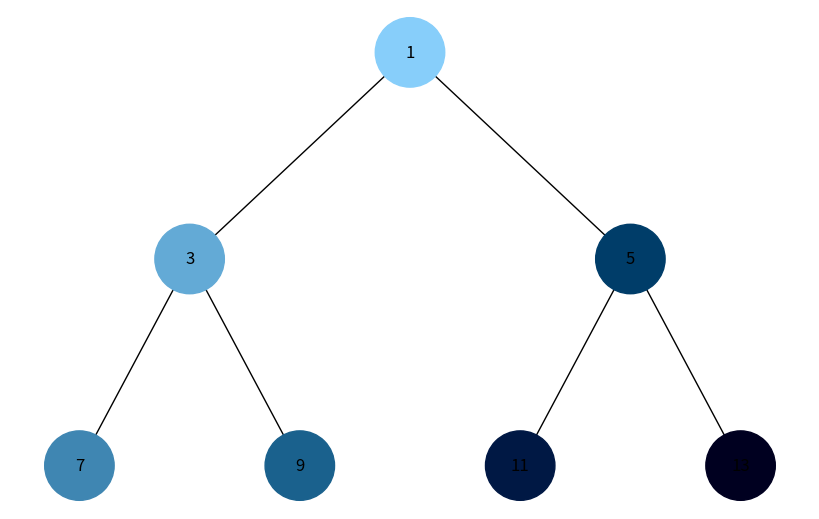
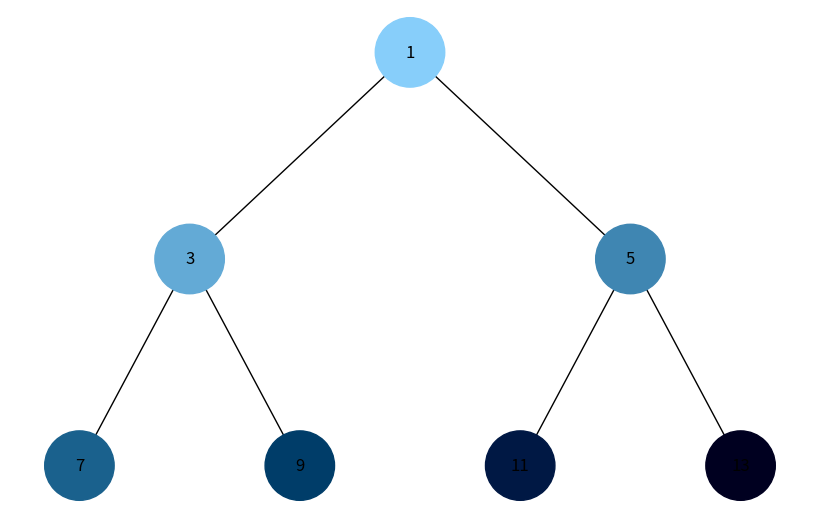

Write the Python code that produced these figures, in order.
import uuid
import networkx as nx
import matplotlib.pyplot as plt


class Node:
    def __init__(self, key, color="skyblue"):
        self.left = None
        self.right = None
        self.val = key
        self.color = color  # Додатковий аргумент для зберігання кольору вузла
        # Унікальний ідентифікатор для кожного вузла
        self.id = str(uuid.uuid4())


def build_heap_tree(heap, index=0):
    if index >= len(heap) or heap[index] is None:
        return None

    node = Node(heap[index])
    left_index = 2 * index + 1
    right_index = 2 * index + 2

    node.left = build_heap_tree(heap, left_index)
    node.right = build_heap_tree(heap, right_index)

    return node


def add_edges(graph, node, pos, x=0, y=0, layer=1):
    if node is not None:
        graph.add_node(node.id, color=node.color, label=node.val)
        if node.left:
            graph.add_edge(node.id, node.left.id)
            l = x - 1 / 2 ** layer
            pos[node.left.id] = (l, y - 1)
            add_edges(graph, node.left, pos, x=l, y=y - 1, layer=layer + 1)
        if node.right:
            graph.add_edge(node.id, node.right.id)
            r = x + 1 / 2 ** layer
            pos[node.right.id] = (r, y - 1)
            add_edges(graph, node.right, pos, x=r, y=y - 1, layer=layer + 1)
    return graph


def draw_tree(tree_root, colors):
    tree = nx.DiGraph()
    pos = {tree_root.id: (0, 0)}
    tree = add_edges(tree, tree_root, pos)
    node_colors = [colors.get(node, 'skyblue') for node in tree.nodes()]
    labels = {node[0]: node[1]['label'] for node in tree.nodes(data=True)}
    plt.figure(figsize=(8, 5))
    nx.draw(tree, pos=pos, labels=labels, arrows=False,
            node_size=2500, node_color=node_colors)
    plt.show()


def generate_color(step, total_steps):
    base_color = [135, 206, 250]
    # Зміна кольору поступово від початку до кінця
    darken_factor = int((step / total_steps) * 255)
    new_color = [max(c - darken_factor, 0) for c in base_color]
    return f'#{new_color[0]:02x}{new_color[1]:02x}{new_color[2]:02x}'


def dfs_visualize(root, total_steps):
    visited = set()
    stack = [root]
    colors = {}
    step = 0
    while stack:
        node = stack.pop()
        if node not in visited:
            visited.add(node)
            # Зміна кольору
            colors[node.id] = generate_color(step, total_steps)
            step += 1
            if node.right:
                stack.append(node.right)
            if node.left:
                stack.append(node.left)
    return colors


def bfs_visualize(root, total_steps=1):
    visited, queue = set(), [root]
    colors = {}
    step = 0
    while queue:
        node = queue.pop(0)
        if node not in visited:
            visited.add(node)
            # Зміна кольору
            colors[node.id] = generate_color(step, total_steps)
            step += 1
            if node.left:
                queue.append(node.left)
            if node.right:
                queue.append(node.right)
    return colors


heap = [1, 3, 5, 7, 9, 11, 13]

root = build_heap_tree(heap)

# Генерація кольорів для DFS та BFS
total_steps_dfs = len(heap)
total_steps_bfs = len(heap)

colors_dfs = dfs_visualize(root, total_steps_dfs)
colors_bfs = bfs_visualize(root, total_steps_bfs)

# Візуалізація DFS
draw_tree(root, colors_dfs)

# Візуалізація BFS
draw_tree(root, colors_bfs)
